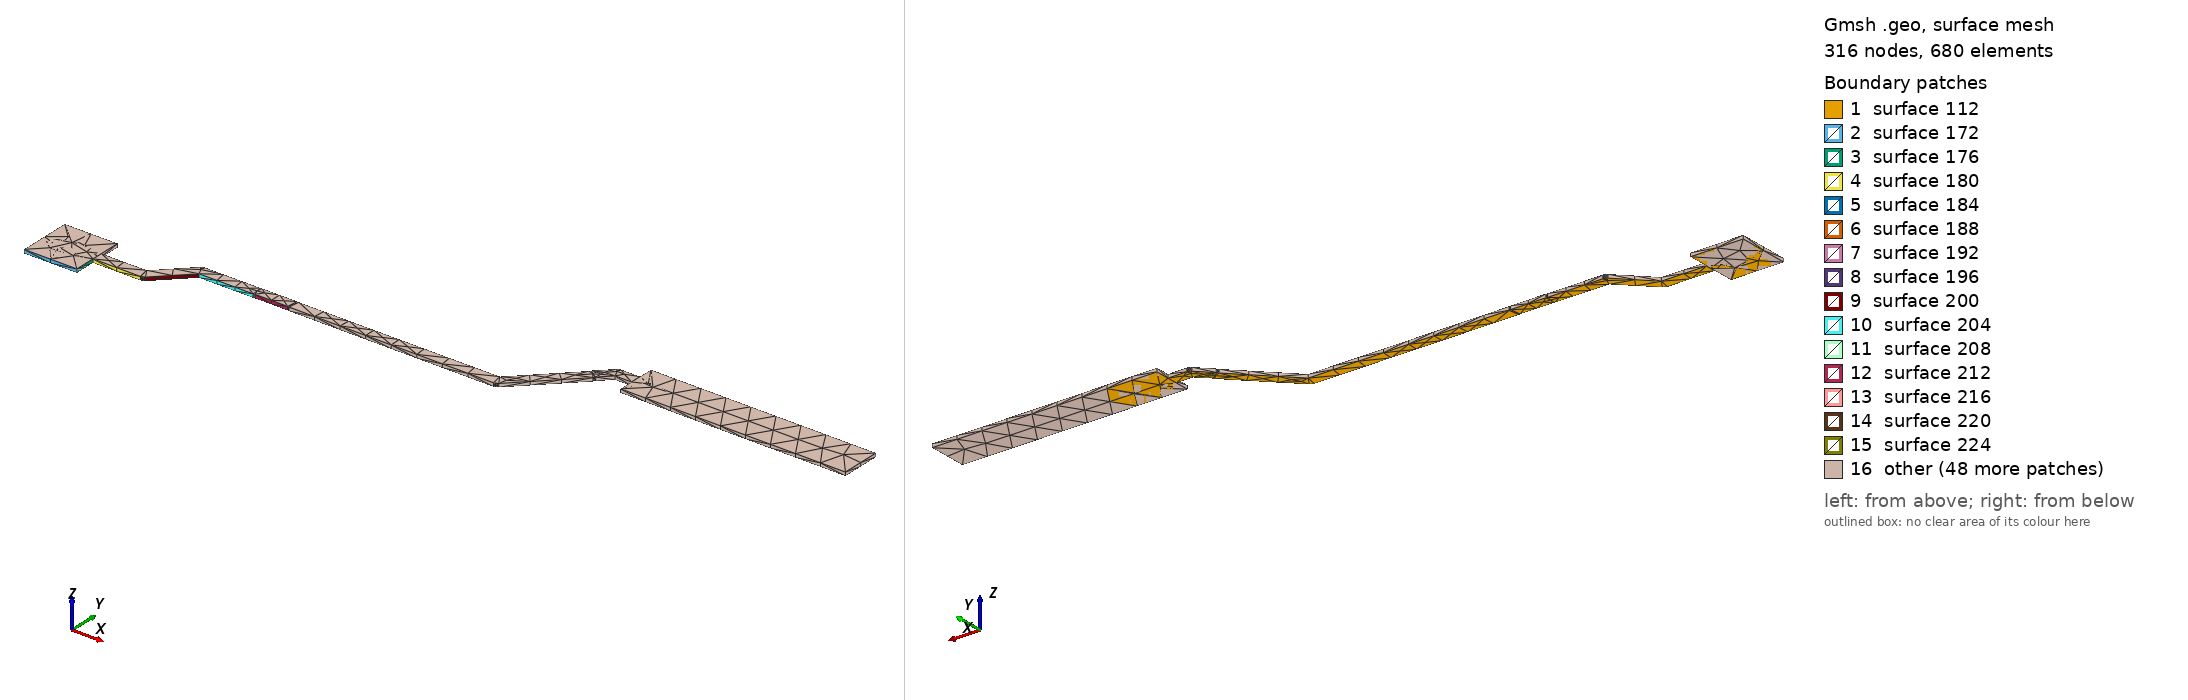

Gmsh geometry script, surface-meshed: 316 nodes, 680 surface elements. Boundary patches (legend numbers): 1 surface 112, 2 surface 172, 3 surface 176, 4 surface 180, 5 surface 184, 6 surface 188, 7 surface 192, 8 surface 196, 9 surface 200, 10 surface 204, 11 surface 208, 12 surface 212, 13 surface 216, 14 surface 220, 15 surface 224, 16 other. Left view from above one corner, right view from below the opposite corner. The script declares no physical surfaces, so the legend lists its geometric surfaces. The drawing asked Gmsh for element sizes between 1% and 20% of the model's largest extent; the script's own settings can give other sizes.

=== MAX3232_C2_MIN.geo (drawn) ===
lc = 1e-2;
Point(1) = {1.687, 0.148, 0.10548, lc} ;
Point(2) = {1.707, 0.148, 0.10548, lc} ;
Point(3) = {1.707, 0.1559, 0.10548, lc} ;
Point(4) = {1.72491, 0.1559, 0.10548, lc} ;
Point(5) = {1.72556, 0.156003, 0.10548, lc} ;
Point(6) = {1.72614, 0.156301, 0.10548, lc} ;
Point(7) = {1.72638, 0.156533, 0.10548, lc} ;
Point(8) = {1.72639, 0.156515, 0.10548, lc} ;
Point(9) = {1.73778, 0.1679, 0.10548, lc} ;
Point(10) = {1.75823, 0.1679, 0.10548, lc} ;
Point(11) = {1.75886, 0.168, 0.10548, lc} ;
Point(12) = {1.77121, 0.168, 0.10548, lc} ;
Point(13) = {1.77144, 0.167926, 0.10548, lc} ;
Point(14) = {1.77177, 0.167926, 0.10548, lc} ;
Point(15) = {1.77177, 0.1679, 0.10548, lc} ;
Point(16) = {1.84909, 0.1679, 0.10548, lc} ;
Point(17) = {1.84974, 0.168003, 0.10548, lc} ;
Point(18) = {1.85032, 0.168301, 0.10548, lc} ;
Point(19) = {1.85056, 0.168533, 0.10548, lc} ;
Point(20) = {1.85058, 0.168515, 0.10548, lc} ;
Point(21) = {1.87069, 0.188635, 0.10548, lc} ;
Point(22) = {1.87108, 0.189167, 0.10548, lc} ;
Point(23) = {1.87115, 0.189381, 0.10548, lc} ;
Point(24) = {1.87527, 0.1935, 0.10548, lc} ;
Point(25) = {1.8815, 0.1935, 0.10548, lc} ;
Point(26) = {1.8815, 0.1881, 0.10548, lc} ;
Point(27) = {1.9665, 0.1881, 0.10548, lc} ;
Point(28) = {1.9665, 0.2031, 0.10548, lc} ;
Point(29) = {1.8815, 0.2031, 0.10548, lc} ;
Point(30) = {1.8815, 0.1977, 0.10548, lc} ;
Point(31) = {1.8744, 0.1977, 0.10548, lc} ;
Point(32) = {1.8744, 0.197674, 0.10548, lc} ;
Point(33) = {1.87407, 0.197674, 0.10548, lc} ;
Point(34) = {1.87345, 0.197471, 0.10548, lc} ;
Point(35) = {1.87292, 0.197085, 0.10548, lc} ;
Point(36) = {1.86773, 0.191895, 0.10548, lc} ;
Point(37) = {1.86774, 0.191877, 0.10548, lc} ;
Point(38) = {1.86751, 0.191644, 0.10548, lc} ;
Point(39) = {1.86725, 0.191128, 0.10548, lc} ;
Point(40) = {1.84822, 0.1721, 0.10548, lc} ;
Point(41) = {1.7723, 0.1721, 0.10548, lc} ;
Point(42) = {1.77167, 0.1722, 0.10548, lc} ;
Point(43) = {1.75833, 0.1722, 0.10548, lc} ;
Point(44) = {1.75833, 0.172174, 0.10548, lc} ;
Point(45) = {1.758, 0.172174, 0.10548, lc} ;
Point(46) = {1.75777, 0.1721, 0.10548, lc} ;
Point(47) = {1.73691, 0.1721, 0.10548, lc} ;
Point(48) = {1.73691, 0.172074, 0.10548, lc} ;
Point(49) = {1.73658, 0.172074, 0.10548, lc} ;
Point(50) = {1.73596, 0.171871, 0.10548, lc} ;
Point(51) = {1.73542, 0.171485, 0.10548, lc} ;
Point(52) = {1.72404, 0.1601, 0.10548, lc} ;
Point(53) = {1.707, 0.1601, 0.10548, lc} ;
Point(54) = {1.707, 0.168, 0.10548, lc} ;
Point(55) = {1.687, 0.168, 0.10548, lc} ;
Line(56) = {1,2} ;
Line(57) = {2,3} ;
Line(58) = {3,4} ;
Line(59) = {4,5} ;
Line(60) = {5,6} ;
Line(61) = {6,7} ;
Line(62) = {7,8} ;
Line(63) = {8,9} ;
Line(64) = {9,10} ;
Line(65) = {10,11} ;
Line(66) = {11,12} ;
Line(67) = {12,13} ;
Line(68) = {13,14} ;
Line(69) = {14,15} ;
Line(70) = {15,16} ;
Line(71) = {16,17} ;
Line(72) = {17,18} ;
Line(73) = {18,19} ;
Line(74) = {19,20} ;
Line(75) = {20,21} ;
Line(76) = {21,22} ;
Line(77) = {22,23} ;
Line(78) = {23,24} ;
Line(79) = {24,25} ;
Line(80) = {25,26} ;
Line(81) = {26,27} ;
Line(82) = {27,28} ;
Line(83) = {28,29} ;
Line(84) = {29,30} ;
Line(85) = {30,31} ;
Line(86) = {31,32} ;
Line(87) = {32,33} ;
Line(88) = {33,34} ;
Line(89) = {34,35} ;
Line(90) = {35,36} ;
Line(91) = {36,37} ;
Line(92) = {37,38} ;
Line(93) = {38,39} ;
Line(94) = {39,40} ;
Line(95) = {40,41} ;
Line(96) = {41,42} ;
Line(97) = {42,43} ;
Line(98) = {43,44} ;
Line(99) = {44,45} ;
Line(100) = {45,46} ;
Line(101) = {46,47} ;
Line(102) = {47,48} ;
Line(103) = {48,49} ;
Line(104) = {49,50} ;
Line(105) = {50,51} ;
Line(106) = {51,52} ;
Line(107) = {52,53} ;
Line(108) = {53,54} ;
Line(109) = {54,55} ;
Line(110) = {55,1} ;
Line Loop(111) = {56,57,58,59,60,61,62,63,64,65,66,67,68,69,70,71,72,73,74,75,76,77,78,79,80,81,82,83,84,85,86,87,88,89,90,91,92,93,94,95,96,97,98,99,100,101,102,103,104,105,106,107,108,109,110} ;
Plane Surface(112) = {111} ;
Extrude{0,0,0.00137}{ Surface{112}; }
Point(1193) = {1.8815, 0.1881, 0.10548, lc} ;
Point(1194) = {1.8815, 0.2031, 0.10548, lc} ;
Point(1195) = {1.9665, 0.2031, 0.10548, lc} ;
Point(1196) = {1.9665, 0.1881, 0.10548, lc} ;
Line(1197) = {1193,1194} ;
Line(1198) = {1194,1195} ;
Line(1199) = {1195,1196} ;
Line(1200) = {1196,1193} ;
Line Loop(1201) = {1197,1198,1199,1200} ;
Plane Surface(1202) = {1201} ;
Extrude{0,0,0.00137}{ Surface{1202}; }
Point(1467) = {1.687, 0.168, 0.10548, lc} ;
Point(1468) = {1.707, 0.168, 0.10548, lc} ;
Point(1469) = {1.707, 0.148, 0.10548, lc} ;
Point(1470) = {1.687, 0.148, 0.10548, lc} ;
Line(1471) = {1467,1468} ;
Line(1472) = {1468,1469} ;
Line(1473) = {1469,1470} ;
Line(1474) = {1470,1467} ;
Line Loop(1475) = {1471,1472,1473,1474} ;
Plane Surface(1476) = {1475} ;
Extrude{0,0,0.00137}{ Surface{1476}; }
